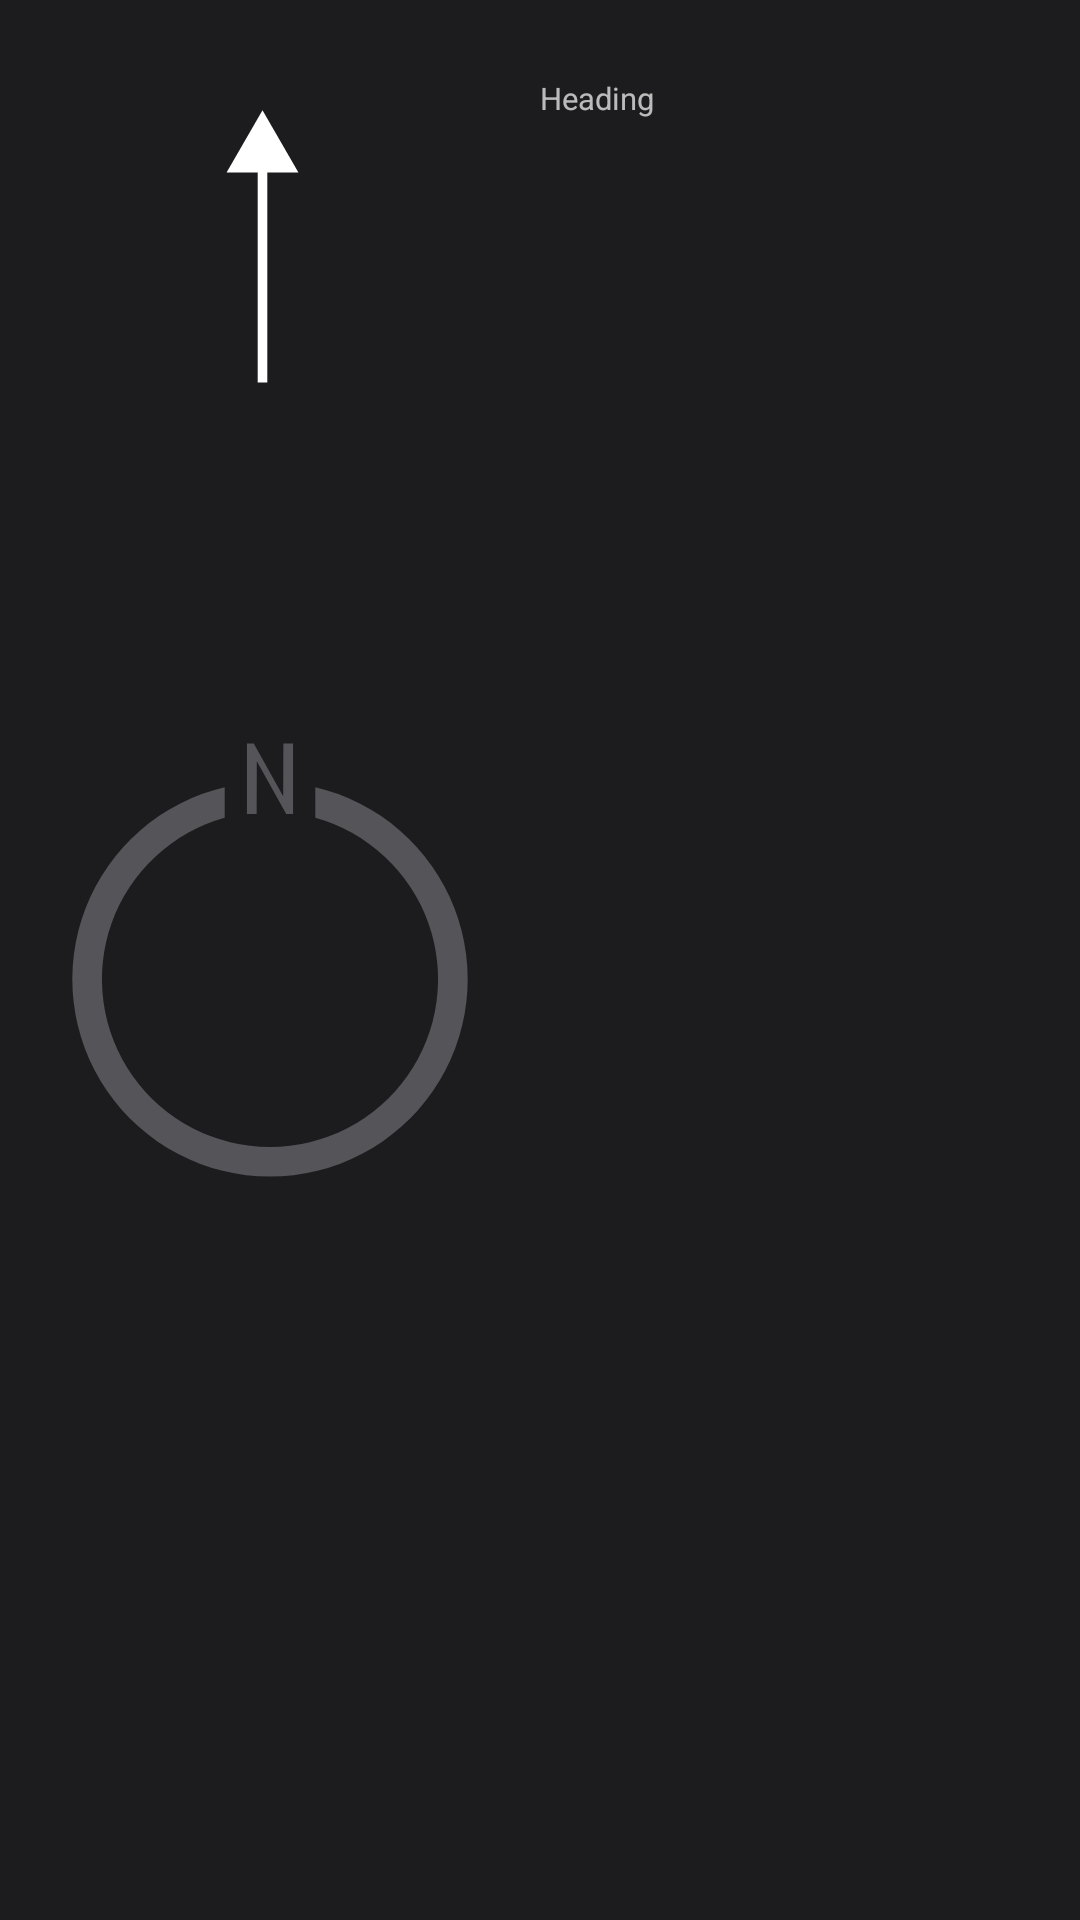

Layout XML and referenced resources for this Android screen:
<!-- AndroidManifest.xml: application theme AppTheme -->
<!-- res/layout/view_heading.xml -->
<?xml version="1.0" encoding="utf-8"?>
<LinearLayout xmlns:android="http://schemas.android.com/apk/res/android"
    android:layout_width="match_parent"
    android:layout_height="wrap_content"
    android:baselineAligned="false" android:orientation="horizontal">

    <RelativeLayout
        android:layout_width="0dp"
        android:layout_height="match_parent"
        android:layout_weight="1">

        <ImageView
            android:layout_width="match_parent"
            android:layout_height="match_parent"
            android:src="@drawable/ic_heading" />

        <ImageView
            android:id="@+id/heading_icon_arrow"
            android:layout_width="match_parent"
            android:layout_height="match_parent"
            android:scaleType="matrix"
            android:src="@drawable/ic_heading_arrow" />

    </RelativeLayout>

    <LinearLayout
        android:layout_width="0dp"
        android:layout_height="wrap_content"
        android:layout_weight="1"
        android:orientation="vertical"
        android:paddingTop="@dimen/icon_value_text_padding"
        android:paddingBottom="@dimen/icon_value_text_padding">

        <TextView
            android:id="@+id/heading_value"
            android:layout_width="wrap_content"
            android:layout_height="wrap_content"
            android:textColor="@color/text_highlight"
            android:textSize="@dimen/font_size_s" />

        <TextView
            android:layout_width="wrap_content"
            android:layout_height="wrap_content"
            android:text="@string/heading"
            android:textSize="@dimen/font_size_xs" />

    </LinearLayout>

</LinearLayout>
<!-- resources referenced by this layout -->
<resources>
  <color name="text_highlight">#FFFFFF</color>
  <dimen name="font_size_s">5.5pt</dimen>
  <dimen name="font_size_xs">5pt</dimen>
  <dimen name="icon_value_text_padding">5pt</dimen>
  <!-- drawable ic_heading (drawable) -->
  <vector xmlns:android="http://schemas.android.com/apk/res/android"
      android:width="175dp"
      android:height="150dp"
      android:viewportWidth="175"
      android:viewportHeight="150">
    <path
        android:pathData="M102.182,18.888v9.923a54.458,54.458 0,1 1,-29.364 0V18.888a64.068,64.068 0,1 0,29.364 0Z"
        android:fillColor="#545459"/>
    <path
        android:pathData="M94.975,27.634H92.755L83.229,10.479l-0.051,17.155H80.025V4.677h2.22l9.526,17.124 0.051,-17.124h3.153Z"
        android:fillColor="#545459"/>
  </vector>
  <!-- drawable ic_heading_arrow (drawable) -->
  <vector xmlns:android="http://schemas.android.com/apk/res/android"
      android:width="175dp"
      android:height="150dp"
      android:viewportWidth="175"
      android:viewportHeight="150">
    <path
        android:pathData="M85.898,53.964h3.203v73.523h-3.203z"
        android:fillColor="#fff"/>
    <path
        android:pathData="M99.479,57.47l-11.978,-20.746l-11.98,20.746l23.958,0z"
        android:fillColor="#fff"/>
  </vector>
  <string name="heading">Heading</string>
  <style name="AppTheme" parent="Theme.AppCompat">
          <item name="colorPrimary">@color/primary</item>
          <item name="colorPrimaryDark">@color/primary_dark</item>
          <item name="colorAccent">@color/accent</item>
          <item name="android:windowBackground">@color/background</item>
      </style>
  <color name="primary">#2B2B2B</color>
  <color name="primary_dark">#263238</color>
  <color name="accent">#AECD2F</color>
  <color name="background">#1C1C1E</color>
</resources>
